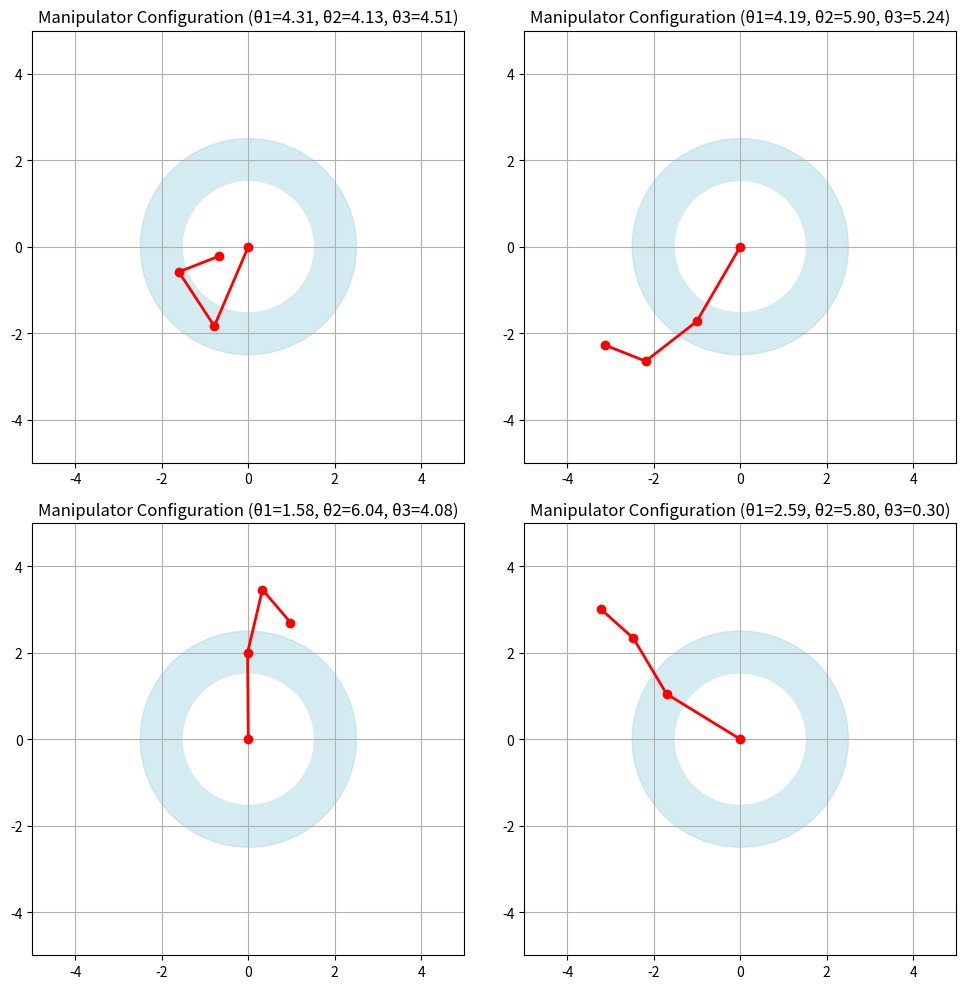
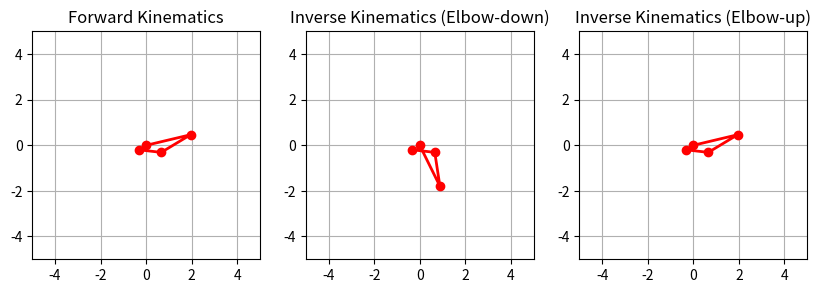

The matplotlib source for these figures, in order:
import numpy as np
import matplotlib.pyplot as plt

def forward_kinematics(theta1, theta2, theta3, l1, l2, l3):
    x = l1 * np.cos(theta1) + l2 * np.cos(theta1 + theta2) + l3 * np.cos(theta1 + theta2 + theta3)
    y = l1 * np.sin(theta1) + l2 * np.sin(theta1 + theta2) + l3 * np.sin(theta1 + theta2 + theta3)
    phi = theta1 + theta2 + theta3 
    return x, y, phi

def plot_manipulator(ax, theta1, theta2, theta3, l1, l2, l3):
    x0, y0 = 0, 0
    x1, y1 = l1 * np.cos(theta1), l1 * np.sin(theta1)
    x2, y2 = x1 + l2 * np.cos(theta1 + theta2), y1 + l2 * np.sin(theta1 + theta2)
    x3, y3 = x2 + l3 * np.cos(theta1 + theta2 + theta3), y2 + l3 * np.sin(theta1 + theta2 + theta3)

    ax.plot([x0, x1, x2, x3], [y0, y1, y2, y3], 'ro-', linewidth=2)
    ax.set_xlim(-5, 5)
    ax.set_ylim(-5, 5)
    ax.grid()
    ax.set_aspect('equal', adjustable='box')

def plot_workspace(ax, l1, l2, l3):
    ax.add_patch(plt.Circle((0, 0), l1 + l2 - l3, color='lightblue', alpha=0.5))
    ax.add_patch(plt.Circle((0, 0), l1 - l2 + l3, color='white'))

def inverse_kinematics(x, y, phi, l1, l2, l3):
    x_2r = x - (l3 * np.cos(phi))
    y_2r = y - (l3 * np.sin(phi))
    a = 2 * l2 * x_2r
    b = 2 * l2 * y_2r
    c = (l1 ** 2) - (l2 ** 2) - (x_2r ** 2) - (y_2r ** 2)

    theta_12_1 = np.arccos(-c / np.sqrt(a ** 2 + b ** 2)) + np.arctan2(b, a)
    theta_1_1 = np.arctan2(y_2r - (l2 * np.sin(theta_12_1)), x_2r - (l2 * np.cos(theta_12_1)))    
    theta_2_1 = theta_12_1 - theta_1_1
    theta_3_1 = phi - theta_12_1

    theta_12_2 = (-np.arccos(-c / np.sqrt(a ** 2 + b ** 2))) + np.arctan2(b, a)
    theta_1_2 = np.arctan2(y_2r - (l2 * np.sin(theta_12_2)), x_2r - (l2 * np.cos(theta_12_2)))
    theta_2_2 = theta_12_2 - theta_1_2
    theta_3_2 = phi - theta_12_2

    return (np.mod(np.array([theta_1_1, theta_2_1, theta_3_1]),2*np.pi),
            np.mod(np.array([theta_1_2, theta_2_2, theta_3_2]),2*np.pi))


l1, l2, l3 = 2.0, 1.5, 1.0
fig, axs = plt.subplots(2, 2, figsize=(10, 10))

for ax in axs.flatten():
    theta1, theta2, theta3 = np.random.uniform(0, 2 * np.pi, 3)
    x, y, phi = forward_kinematics(theta1, theta2, theta3, l1, l2, l3)
    plot_workspace(ax, l1, l2, l3)
    plot_manipulator(ax, theta1, theta2, theta3, l1, l2, l3)
    ax.set_title(f"Manipulator Configuration (θ1={theta1:.2f}, θ2={theta2:.2f}, θ3={theta3:.2f})")
    
plt.tight_layout()
plt.show()

# Compare FK IK
angles = np.random.uniform(0, 2 * np.pi, 3)
x_target, y_target, phi_target = forward_kinematics(angles[0], angles[1], angles[2], l1, l2, l3)
elbow_down_angles, elbow_up_angles = inverse_kinematics(x_target, y_target, phi_target, l1, l2, l3)

# Print comparison of angles between FK and IK
print("Comparing Forward and Inverse Kinematics results:")
print("\nInput joint angles from FK (θ1, θ2, θ3):")
print(np.array_str(angles, precision=4, suppress_small=True))
print("\nRecovered angles from IK (Elbow-down solution):")
print(np.array_str(elbow_down_angles, precision=4, suppress_small=True))
print("\nRecovered angles from IK (Elbow-up solution):")
print(np.array_str(elbow_up_angles, precision=4, suppress_small=True))

plt.figure(figsize=(10, 5))
plt.subplot(1, 3, 1)
plot_manipulator(plt.gca(), angles[0], angles[1], angles[2], l1, l2, l3)
plt.title("Forward Kinematics")

plt.subplot(1, 3, 2)
plot_manipulator(plt.gca(), elbow_down_angles[0], elbow_down_angles[1], elbow_down_angles[2], l1, l2, l3)
plt.title("Inverse Kinematics (Elbow-down)")

plt.subplot(1, 3, 3)
plot_manipulator(plt.gca(), elbow_up_angles[0], elbow_up_angles[1], elbow_up_angles[2], l1, l2, l3)
plt.title("Inverse Kinematics (Elbow-up)")

plt.show()
